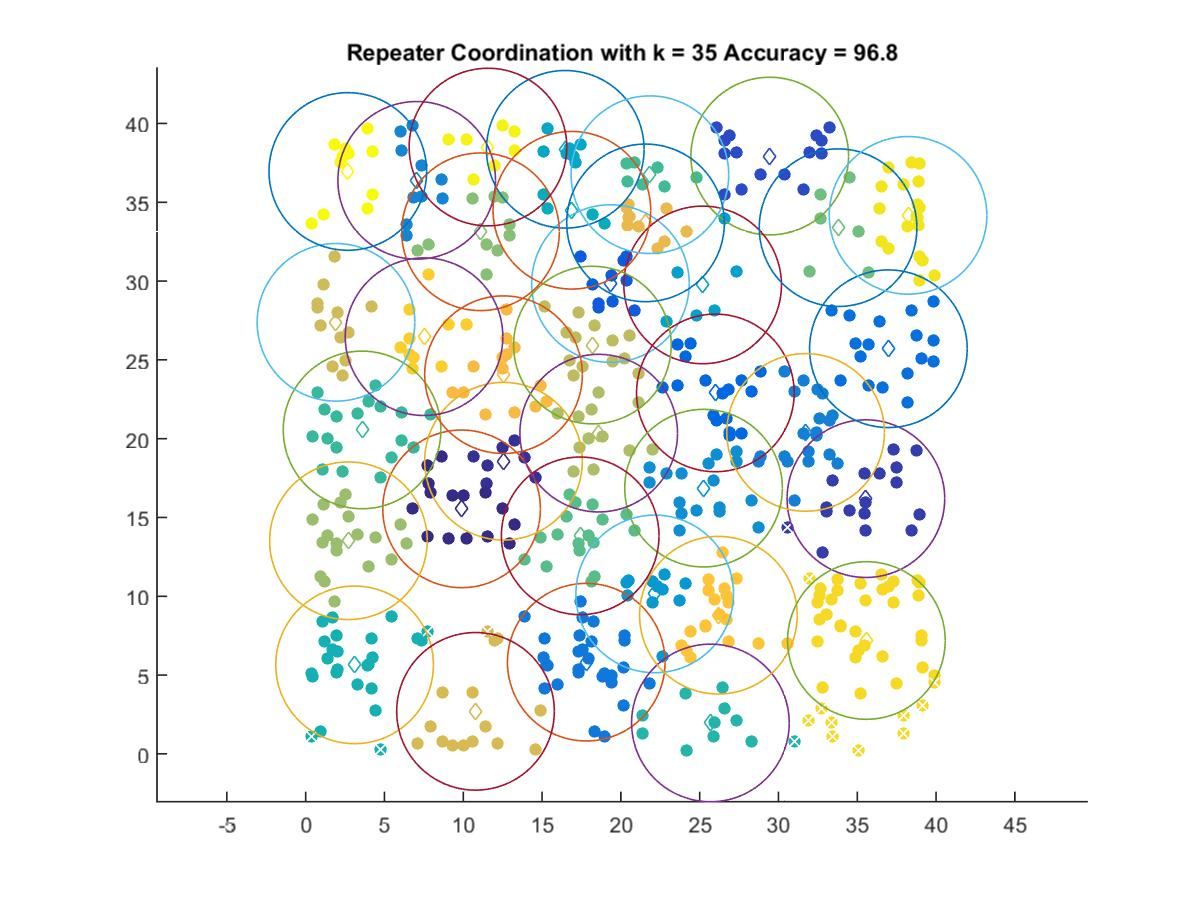

Source data for this figure (header and first rows):
9.8929, 15.547
12.55, 18.57
35.55, 16.19
29.45, 37.93
19.34, 29.84
26, 22.9
36.97, 25.71
17.8, 5.819
31.72, 20.4
7.045, 36.39
25.25, 16.86
22.15, 10.15
25.19, 29.76
16.47, 38.36
16.89, 34.49
3.104, 5.649
25.68, 1.962
3.577, 20.55
21.84, 36.75
17.42, 13.83
33.78, 33.39
11.09, 33.13
2.713, 13.52
18.59, 20.35
18.19, 25.94
1.922, 27.38
10.78, 2.699
21.57, 33.69
12.55, 24.06
26.19, 8.799
7.511, 26.47
35.58, 7.196
38.22, 34.17
11.57, 38.5
2.674, 36.95
